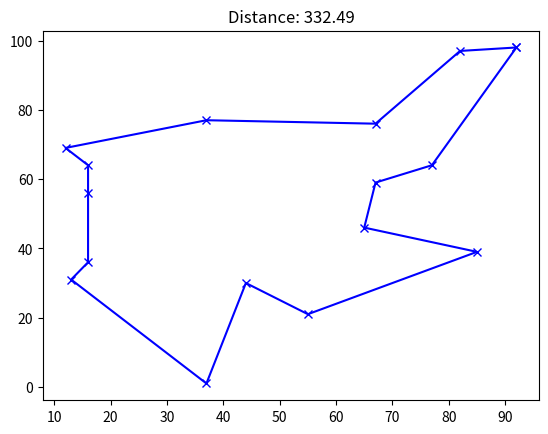
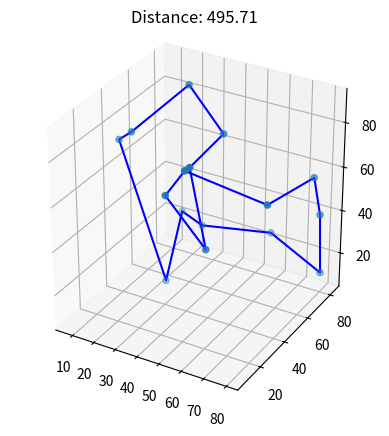
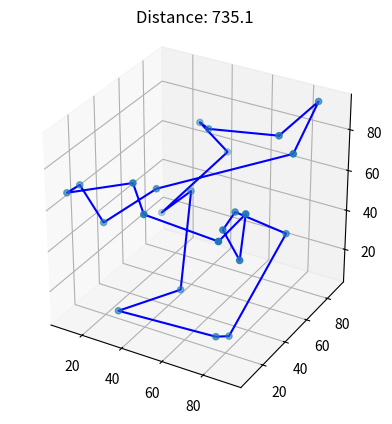

The script that saved these images, in order: (Note: this script raises an exception after producing the figures.)
import math
import time

import matplotlib.pyplot as plt
import numpy
import random


# region Solver

def validate_tsp_input(input_points):
    """ Validates list of points passed as input to solve_tsp.
        Ensures:
            - There are at least 2 points
            - All points have the same dimension
            - Dimension of the points is at least 1

        Returns a tuple containing the list of points, the number of points, and the dimension of the points.
    """
    n = len(input_points)
    assert n >= 2

    d = len(input_points[0])
    assert d >= 1
    for i in range(n):
        assert d == len(input_points[i])

    return input_points, n, d


def solve_tsp(points, n, d, compare_loops=False):
    # Adapted from https://ericphanson.com/blog/2016/the-traveling-salesman-and-10-lines-of-python/
    tour = list(range(0, n))

    best_dist = get_loop_dist(get_tour_order(points, n, tour), n, d)
    best_tour = tour.copy()

    for temp in numpy.logspace(-2, 5, num=120000)[::-1]:
        # Create a new tour by randomly swapping 2 points in the previous tour
        [i, j] = sorted(random.sample(range(n), 2))
        new_tour = tour.copy()
        new_tour[j] = tour[i]
        new_tour[i] = tour[j]

        old_distance = sum([dist(points, d, tour[(k + 1) % n], tour[k % n]) for k in [j, j - 1, i, i - 1]])
        new_distance = sum([dist(points, d, new_tour[(k + 1) % n], new_tour[k % n]) for k in [j, j - 1, i, i - 1]])

        if new_distance < old_distance or math.exp((old_distance - new_distance) / temp) > random.random():
            tour = new_tour.copy()
            if compare_loops:
                new_dist = get_loop_dist(get_tour_order(points, n, tour), n, d)
                if new_dist < best_dist:
                    best_tour = tour.copy()
                    best_dist = new_dist
            else:
                best_tour = tour.copy()

    ordered_points = get_tour_order(points, n, best_tour)
    loop_dist = get_loop_dist(ordered_points, n, d)

    return ordered_points, loop_dist


# endregion

# region Presentation

def plot(ordered_points, n, d):
    assert 1 <= d <= 3

    components = [get_components(*get_loop(ordered_points, n), e=e) for e in range(d)]

    if d == 3:
        axes = plt.axes(projection="3d")
        x, y, z = components

        # Set 3D axis bounds
        axes.set_xlim3d(min(x), max(x))
        axes.set_ylim3d(min(y), max(y))
        axes.set_zlim3d(min(z), max(z))

        # Set 3D aspect ratio
        axes.set_box_aspect([ub - lb for lb, ub in (getattr(axes, f'get_{a}lim')() for a in 'xyz')])

        # plot points and connecting lines
        axes.plot3D(x, y, z, 'blue')
        axes.scatter3D(x, y, z, 'blue', depthshade=True)
    else:
        plt.plot(*components, 'xb-')

    plt.title("Distance: " + str(get_loop_dist(ordered_points, n, d)))
    plt.show()


def present_tsp_input_summary(n, d):
    print("\nSolving", d, "dimension TSP with", n, "points.")


def present_tsp_solution(ordered_points, loop_dist, n, d):
    if d <= 3:
        plot(ordered_points, n, d)
    print("Distance:", loop_dist)
    print("Path:", ordered_points)


def validate_solve_present_tsp(input_points):
    # validate & parse input points
    points, n, d = validate_tsp_input(input_points)
    present_tsp_input_summary(n, d)

    # solve tsp
    ordered_points, loop_dist = solve_tsp(points, n, d)

    # display solution
    present_tsp_solution(ordered_points, loop_dist, n, d)


# endregion

# region Utilities

def dist(points, d, i_1, i_2):
    return math.sqrt(sum([(points[i_1][e] - points[i_2][e]) ** 2 for e in range(d)]))


def get_loop_dist(ordered_points, n, d):
    return round(sum(dist(ordered_points, d, i, (i + 1) % n) for i in range(n)), 2)


def get_components(points, n, e):
    return [points[i][e] for i in range(n)]


def get_tour_order(points, n, tour):
    return [points[tour[i]] for i in range(n)]


def get_loop(ordered_points, n):
    loop = ordered_points.copy()
    loop.append(ordered_points[0])

    return loop, n + 1


def get_sample_input(points_count, dimension):
    return [random.sample(range(100), dimension) for _ in range(points_count)]


def test_multiple_runs(initial_input_points, compare_loops=False):
    input_points = initial_input_points
    runs = 0
    done = False

    while not done:
        points, n, d = validate_tsp_input(input_points)
        present_tsp_input_summary(n, d)
        start_time = time.time()
        ordered_points, loop_dist = solve_tsp(points, n, d, compare_loops)
        end_time = time.time()
        runs += 1

        if loop_dist < get_loop_dist(input_points, n, d):
            input_points = ordered_points

        present_tsp_solution(ordered_points, loop_dist, n, d)
        print("Runs:", runs)
        print("Runtime:", str(round(end_time - start_time, 3)) + "s")
        done = input("Done? Type 'exit' to quit:") == "exit"


# endregion


# region Examples


validate_solve_present_tsp(get_sample_input(16, 2))
validate_solve_present_tsp(get_sample_input(16, 3))
validate_solve_present_tsp(get_sample_input(16, 4))

test_multiple_runs(get_sample_input(24, 3), True)

# endregion
